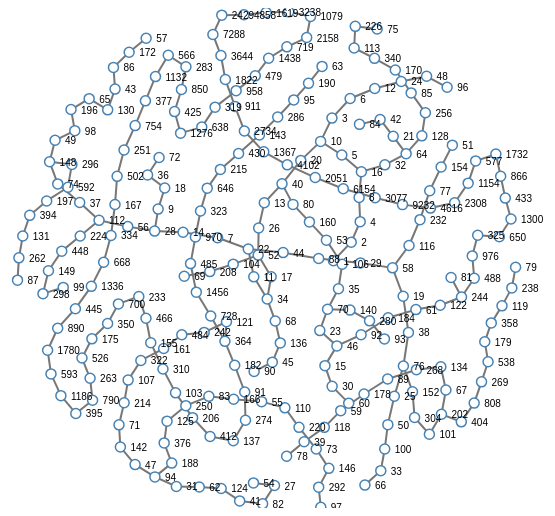
D3 v3 page, settled after 360 driven frames (6 s of simulated time); the page loaded 1 data file(s).


// ── app.js
$(document).ready(function() {
    $.getJSON('data.json', function(json) {
        console.log(json);
        var data = json;
        visualize(data);
    });

    function visualize(data) {
        var width = 960;
        height = 500;

        var links = data.edges;
        var nodes = data.nodes;

        var force = d3.layout.force()
            .size([width, height]);

        var svg = d3.select('#app').append('svg')
            .attr('width', width)
            .attr('height', height);

        force.links(links)
            .nodes(nodes)
            .start();

        var link = svg.selectAll('.line')
            .data(links)
            .enter()
            .append('line')
            .attr('class', 'link');

        var node = svg.append('g')
            .attr('class', 'node')
            .selectAll('circle')
            .data(nodes)
            .enter()
            .append('circle')
            .attr('r', 5)
            .call(force.drag);

        node.on('mouseover', function(d) {
            d3.select(this)
                .attr('r', 10);

            d.links.forEach(function(l) {
                l.target.selection.attr('r', 8);
            })
        })

        node.on('mouseout', function(d) {
            d3.select(this)
                .attr('r', 6)
        })

        var text = svg.append('g')
            .attr('class', 'labels')
            .selectAll('text')
            .data(force.nodes())
            .enter()
            .append('text')
            .attr('dx', 30)
            .attr('dy', '.5em')
            .text(function(d) {return d.name});

        var text_offset = {
            x: 10,
            y: 4
        }

        force.on('tick', function() {
            node.attr('cx', function(d) {return d.x;})
                .attr('cy', function(d) {return d.y;});
            link.attr('x1', function(d) {return d.source.x;})
                .attr('y1', function(d) {return d.source.y;})
                .attr('x2', function(d) {return d.target.x;})
                .attr('y2', function(d) {return d.target.y;});
            text.attr('dx', function(d) {return d.x + text_offset.x;})
                .attr('dy', function(d) {return d.y + text_offset.y;})
        });
    }
})


### data: data.json
{
 "edges": [
  {
   "source": 177,
   "target": 246
  },
  {
   "source": 39,
   "target": 79
  },
  {
   "source": 148,
   "target": 62
  },
  {
   "source": 136,
   "target": 48
  },
  {
   "source": 149,
   "target": 213
  },
  {
   "source": 195,
   "target": 98
  },
  {
   "source": 200,
   "target": 104
  },
  {
   "source": 57,
   "target": 112
  },
  "... 242 more items"
 ],
 "nodes": [
  {
   "name": "1"
  },
  {
   "name": "2"
  },
  {
   "name": "3"
  },
  {
   "name": "4"
  },
  {
   "name": "5"
  },
  {
   "name": "6"
  },
  {
   "name": "7"
  },
  {
   "name": "8"
  },
  "... 243 more items"
 ]
}